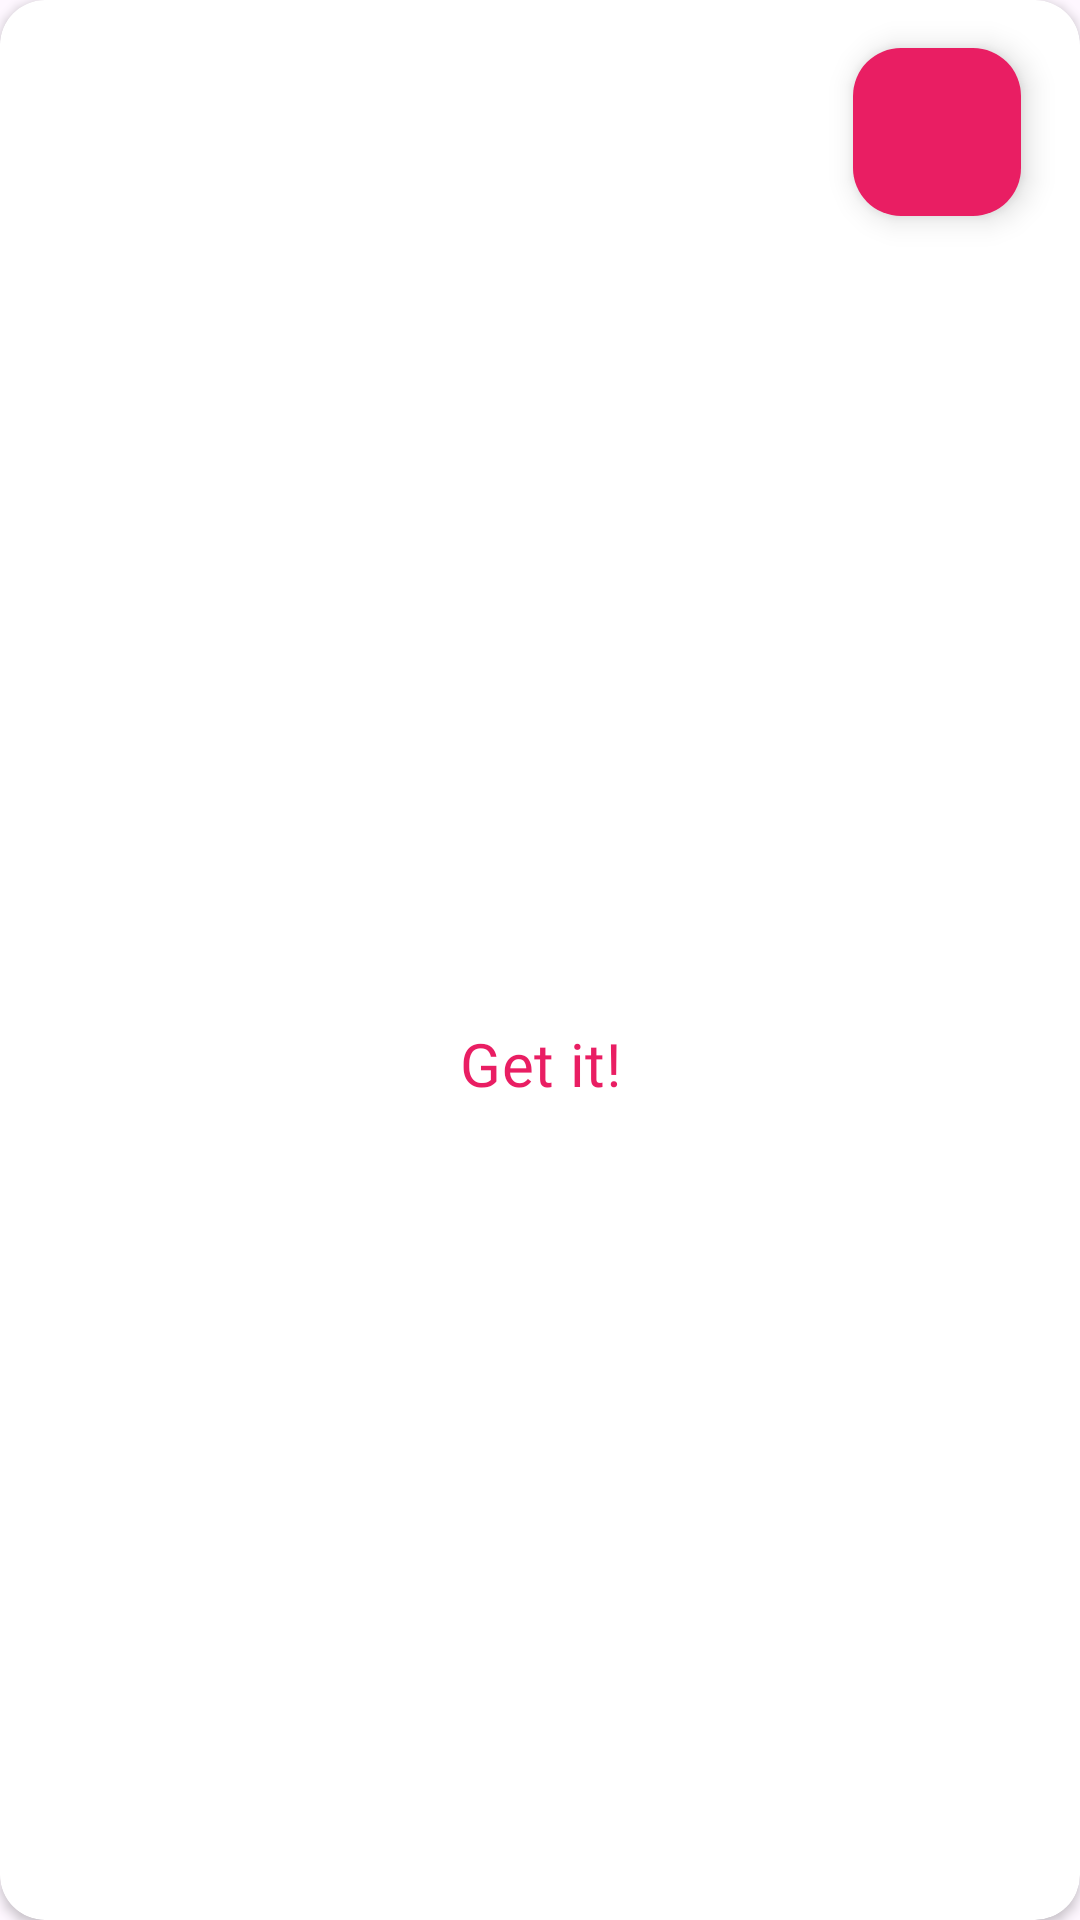

Produce the Android XML layout that renders to this screen, including the resource entries it uses.
<!-- AndroidManifest.xml: application theme Theme.Openbankchallengue -->
<!-- res/layout/include_comic.xml -->
<?xml version="1.0" encoding="utf-8"?>
<androidx.cardview.widget.CardView xmlns:android="http://schemas.android.com/apk/res/android"
    xmlns:app="http://schemas.android.com/apk/res-auto"
    xmlns:tools="http://schemas.android.com/tools"
    android:layout_width="wrap_content"
    android:layout_height="wrap_content"
    app:cardCornerRadius="15dp">

    <androidx.constraintlayout.widget.ConstraintLayout
        android:layout_width="match_parent"
        android:layout_height="match_parent"
        app:layout_constraintBottom_toBottomOf="parent"
        app:layout_constraintEnd_toEndOf="parent"
        app:layout_constraintStart_toStartOf="parent"
        app:layout_constraintTop_toTopOf="parent">


        <ImageView
            android:id="@+id/ivPortada"
            android:layout_width="303dp"
            android:layout_height="572dp"
            android:scaleType="centerCrop"
            app:layout_constraintBottom_toBottomOf="parent"
            app:layout_constraintEnd_toEndOf="parent"
            app:layout_constraintHorizontal_bias="1.0"
            app:layout_constraintStart_toStartOf="parent"
            app:layout_constraintTop_toTopOf="parent"
            app:layout_constraintVertical_bias="0.0"
            tools:srcCompat="@tools:sample/avatars" />

        <TextView
            android:id="@+id/tvTitle"
            android:layout_width="303dp"
            android:layout_height="wrap_content"
            android:layout_gravity="top|start"
            android:background="#80FFFFFF"
            android:fontFamily="@font/at_surt_ultra_bold"
            android:lineHeight="31sp"
            android:maxLines="2"
            android:paddingHorizontal="8dp"
            android:textAlignment="textStart"
            android:textAppearance="@style/TextAppearance.AppCompat.Medium"
            android:textSize="20sp"
            android:textStyle="bold"
            app:layout_constraintBottom_toTopOf="@+id/tvDesc"
            app:layout_constraintEnd_toEndOf="parent"
            app:layout_constraintHorizontal_bias="0.497"
            app:layout_constraintStart_toStartOf="parent"
            tools:text="cualqi" />

        <TextView
            android:id="@+id/tvDesc"
            android:layout_width="303dp"
            android:layout_height="wrap_content"
            android:layout_gravity="bottom|start"
            android:background="#80FFFFFF"
            android:maxLines="6"
            android:fontFamily="@font/at_surt_regular"
            android:letterSpacing="0.013"
            android:lineHeight="22sp"
            android:paddingHorizontal="8sp"
            android:textSize="15dp"
            android:textAlignment="textStart"
            android:textAppearance="@style/TextAppearance.AppCompat.Medium"
            app:layout_constraintBottom_toBottomOf="parent"
            app:layout_constraintEnd_toEndOf="parent"
            app:layout_constraintStart_toStartOf="parent"
            tools:text="descri" />

        <com.google.android.material.floatingactionbutton.FloatingActionButton
            android:id="@+id/floatingActionButton"
            android:layout_width="wrap_content"
            android:layout_height="wrap_content"
            android:layout_marginTop="16dp"
            android:clickable="true"
            android:src="@drawable/ic_baseline_close"
            app:backgroundTint="#E91E63"
            app:fabSize="normal"
            app:layout_constraintEnd_toEndOf="parent"

            app:layout_constraintHorizontal_bias="0.935"

            app:layout_constraintStart_toStartOf="parent"
            app:layout_constraintTop_toTopOf="parent"
            app:tint="@color/white" />

        <Button
            android:id="@+id/button"
            style="@style/Widget.Material3.Button.ElevatedButton"
            android:layout_width="wrap_content"
            android:layout_height="wrap_content"
            android:layout_marginBottom="260dp"
            android:fontFamily="@font/at_surt_semi_bold"
            android:lineHeight="31sp"
            android:outlineAmbientShadowColor="@color/pink"
            android:text="@string/get"
            android:textColor="@color/pink"
            android:textColorHighlight="@color/pink"
            android:textSize="20sp"
            app:layout_constraintBottom_toBottomOf="parent"
            app:layout_constraintEnd_toEndOf="parent"
            app:layout_constraintStart_toStartOf="parent"
            app:layout_constraintTop_toTopOf="@+id/ivPortada"
            app:layout_constraintVertical_bias="0.996" />


    </androidx.constraintlayout.widget.ConstraintLayout>
</androidx.cardview.widget.CardView>
<!-- resources referenced by this layout -->
<resources>
  <color name="pink">#E91E63</color>
  <color name="white">#FFFFFFFF</color>
  <string name="get">Get it!</string>
  <style name="Theme.Openbankchallengue" parent="Theme.Material3.DayNight.NoActionBar">
          
          <item name="colorPrimary">@color/pink</item>
          <item name="colorPrimaryVariant">@color/red_marvel</item>
          <item name="colorOnPrimary">@color/white</item>
          
          <item name="colorSecondary">@color/teal_200</item>
          <item name="colorSecondaryVariant">@color/teal_700</item>
          <item name="colorOnSecondary">@color/black</item>
          
          <item name="android:statusBarColor" tools:targetApi="l">?attr/colorPrimaryVariant</item>
          
      </style>
  <color name="red_marvel">#ED1D24</color>
  <color name="teal_200">#FF03DAC5</color>
  <color name="teal_700">#FF018786</color>
  <color name="black">#FF000000</color>
</resources>
